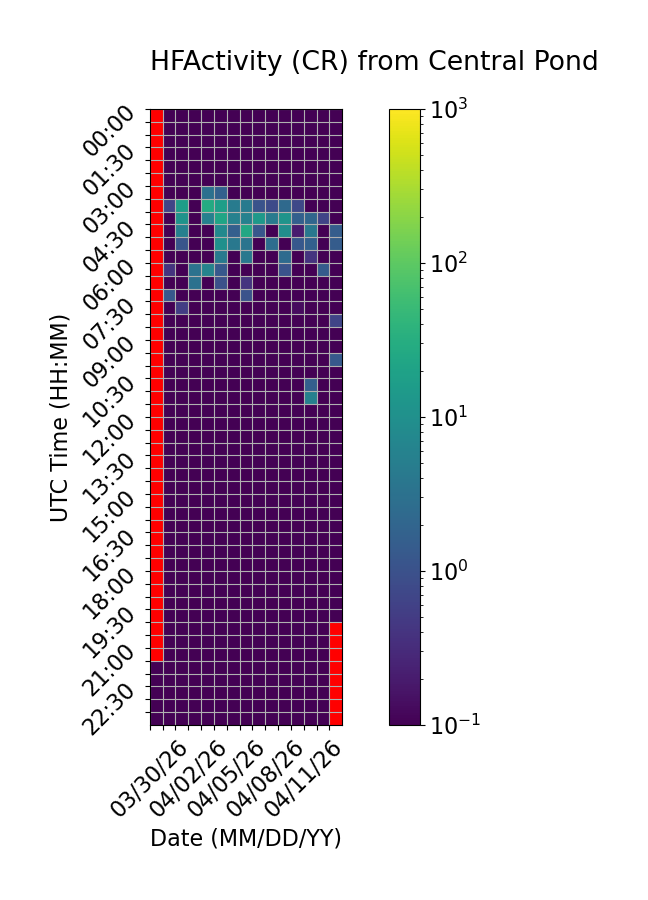

Values plotted in this chart, from the file beside it:
Time (UTC), 03/30/26, 03/31/26, 04/01/26, 04/02/26, 04/03/26, 04/04/26, 04/05/26, 04/06/26, 04/07/26, 04/08/26, 04/09/26, 04/10/26, 04/11/26, 04/12/26, 04/13/26
00:00, , 0.0, 0.0, 0.0, 0.0, 0.0, 0.0, 0.0, 0.0, 0.0, 0.0, 0.0, 0.0, 0.0, 0.0
00:30, , 0.0, 0.0, 0.0, 0.0, 0.0, 0.0, 0.0, 0.0, 0.0, 0.0, 0.0, 0.0, 0.0, 0.0
01:00, , 0.0, 0.0, 0.0, 0.0, 0.0, 0.0, 0.0, 0.0, 0.0, 0.0, 0.0, 0.0, 0.0, 0.0
01:30, , 0.0, 0.0, 0.0, 0.0, 0.0, 0.0, 0.0, 0.0, 0.0, 0.0, 0.0, 0.0, 0.0, 0.0
02:00, , 0.0, 0.0, 0.0, 0.0, 0.0, 0.0, 0.0, 0.0, 0.0, 0.0, 0.0, 0.0, 0.0, 0.0
02:30, , 0.0, 0.0, 0.0, 0.0, 0.0, 0.0, 0.0, 0.0, 0.0, 0.0, 0.0, 0.0, 0.0, 0.0
03:00, , 0.0, 0.0, 0.0, 3.0, 1.667, 0.0, 0.0, 0.0, 0.0, 0.0, 0.0, 0.0, 0.0, 0.0
03:30, , 0.6667, 16.87, 0.0, 28.0, 17.67, 4.533, 4.333, 1.067, 0.8, 2.333, 0.7333, 0.0, 0.0, 0.0
04:00, , 0.0, 11.4, 0.0, 5.467, 22.67, 5.667, 5.8, 14.27, 4.667, 11.67, 1.667, 2.067, 0.6667, 0.0
04:30, , 0.0, 5.467, 0.0, 0.0, 7.6, 1.6, 25.13, 1.2, 0.0, 9.2, 0.2, 4.0, 0.0, 1.533
05:00, , 0.0, 1.133, 0.0, 0.0, 10.27, 3.933, 3.4, 0.0, 2.733, 0.0, 1.267, 1.667, 0.0, 1.467
05:30, , 0.0, 0.0, 0.0, 0.0, 4.4, 0.0, 4.067, 0.0, 0.0, 2.467, 0.0, 0.4, 0.0, 0.0
06:00, , 0.4, 0.0, 3.267, 6.133, 1.267, 0.0, 0.06667, 0.0, 0.0, 1.067, 0.0, 0.0, 1.467, 0.0
06:30, , 0.0, 0.0, 3.133, 0.0, 1.0, 0.0, 0.4, 0.0, 0.0, 0.0, 0.0, 0.0, 0.0, 0.0
07:00, , 1.267, 0.0, 0.0, 0.0, 0.0, 0.0, 1.067, 0.0, 0.06667, 0.0, 0.0, 0.0, 0.0, 0.0
07:30, , 0.0, 0.5333, 0.0, 0.0, 0.0, 0.0, 0.0, 0.0, 0.0, 0.0, 0.1333, 0.06667, 0.0, 0.0
08:00, , 0.0, 0.0, 0.0, 0.0, 0.0, 0.0, 0.06667, 0.0, 0.0, 0.0, 0.06667, 0.0, 0.0, 0.6667
08:30, , 0.0, 0.0, 0.0, 0.0, 0.0, 0.0, 0.0, 0.0, 0.0, 0.0, 0.0, 0.0, 0.0, 0.0
09:00, , 0.0, 0.0, 0.0, 0.0, 0.0, 0.0, 0.06667, 0.0, 0.0, 0.0, 0.0, 0.0, 0.0, 0.0
09:30, , 0.0, 0.0, 0.0, 0.0, 0.0, 0.0, 0.0, 0.0, 0.0, 0.0, 0.0, 0.0, 0.0, 1.333
10:00, , 0.0, 0.0, 0.0, 0.0, 0.0, 0.0, 0.0, 0.0, 0.0, 0.0, 0.0, 0.0, 0.0, 0.0
10:30, , 0.0, 0.0, 0.0, 0.0, 0.0, 0.0, 0.0, 0.0, 0.0, 0.0, 0.0, 1.6, 0.0, 0.0
11:00, , 0.0, 0.0, 0.0, 0.0, 0.0, 0.0, 0.0, 0.0, 0.0, 0.0, 0.0, 5.533, 0.0, 0.0
11:30, , 0.0, 0.0, 0.0, 0.0, 0.0, 0.0, 0.0, 0.0, 0.0, 0.0, 0.0, 0.0, 0.0, 0.0
12:00, , 0.0, 0.0, 0.0, 0.0, 0.0, 0.0, 0.0, 0.0, 0.0, 0.0, 0.0, 0.0, 0.0, 0.0
12:30, , 0.0, 0.0, 0.0, 0.0, 0.0, 0.0, 0.0, 0.0, 0.0, 0.0, 0.0, 0.0, 0.0, 0.0
13:00, , 0.0, 0.0, 0.0, 0.0, 0.0, 0.0, 0.0, 0.0, 0.0, 0.0, 0.0, 0.0, 0.0, 0.0
13:30, , 0.0, 0.0, 0.0, 0.0, 0.0, 0.0, 0.0, 0.0, 0.0, 0.0, 0.0, 0.0, 0.0, 0.0
14:00, , 0.0, 0.0, 0.0, 0.0, 0.0, 0.0, 0.0, 0.0, 0.0, 0.0, 0.0, 0.0, 0.0, 0.0
14:30, , 0.0, 0.0, 0.0, 0.0, 0.0, 0.0, 0.0, 0.0, 0.0, 0.0, 0.0, 0.0, 0.0, 0.0
15:00, , 0.0, 0.0, 0.0, 0.0, 0.0, 0.0, 0.0, 0.0, 0.0, 0.0, 0.0, 0.0, 0.0, 0.0
15:30, , 0.0, 0.0, 0.0, 0.0, 0.0, 0.0, 0.0, 0.0, 0.0, 0.0, 0.0, 0.0, 0.0, 0.0
16:00, , 0.0, 0.0, 0.0, 0.0, 0.0, 0.0, 0.0, 0.0, 0.0, 0.0, 0.0, 0.0, 0.0, 0.0
16:30, , 0.0, 0.0, 0.0, 0.0, 0.0, 0.0, 0.0, 0.0, 0.0, 0.0, 0.0, 0.0, 0.0, 0.0
17:00, , 0.0, 0.0, 0.0, 0.0, 0.0, 0.0, 0.0, 0.0, 0.0, 0.0, 0.0, 0.0, 0.0, 0.0
17:30, , 0.0, 0.0, 0.0, 0.0, 0.0, 0.0, 0.0, 0.0, 0.0, 0.0, 0.0, 0.0, 0.0, 0.0
18:00, , 0.0, 0.0, 0.0, 0.0, 0.0, 0.0, 0.0, 0.0, 0.0, 0.0, 0.0, 0.0, 0.0, 0.0
18:30, , 0.0, 0.0, 0.0, 0.0, 0.0, 0.0, 0.0, 0.0, 0.0, 0.0, 0.0, 0.0, 0.0, 0.0
19:00, , 0.0, 0.0, 0.0, 0.0, 0.0, 0.0, 0.0, 0.0, 0.0, 0.0, 0.0, 0.0, 0.0, 0.0
19:30, , 0.0, 0.0, 0.0, 0.0, 0.0, 0.0, 0.0, 0.0, 0.0, 0.0, 0.0, 0.0, 0.0, 0.0
20:00, , 0.0, 0.0, 0.0, 0.0, 0.0, 0.0, 0.0, 0.0, 0.0, 0.0, 0.0, 0.0, 0.0, 
20:30, , 0.0, 0.0, 0.0, 0.0, 0.0, 0.0, 0.0, 0.0, 0.0, 0.0, 0.0, 0.0, 0.0, 
21:00, , 0.0, 0.0, 0.0, 0.0, 0.0, 0.0, 0.0, 0.0, 0.0, 0.0, 0.0, 0.0, 0.0, 
21:30, 0.0, 0.0, 0.0, 0.0, 0.0, 0.0, 0.0, 0.0, 0.0, 0.0, 0.0, 0.0, 0.0, 0.0, 
22:00, 0.0, 0.0, 0.0, 0.0, 0.0, 0.0, 0.0, 0.0, 0.0, 0.0, 0.0, 0.0, 0.0, 0.0, 
22:30, 0.0, 0.0, 0.0, 0.0, 0.0, 0.0, 0.0, 0.0, 0.0, 0.0, 0.0, 0.0, 0.0, 0.0, 
23:00, 0.0, 0.0, 0.0, 0.0, 0.0, 0.0, 0.0, 0.0, 0.0, 0.0, 0.0, 0.0, 0.0, 0.0, 
23:30, 0.0, 0.0, 0.0, 0.0, 0.0, 0.0, 0.0, 0.0, 0.0, 0.0, 0.0, 0.0, 0.0, 0.0, 
